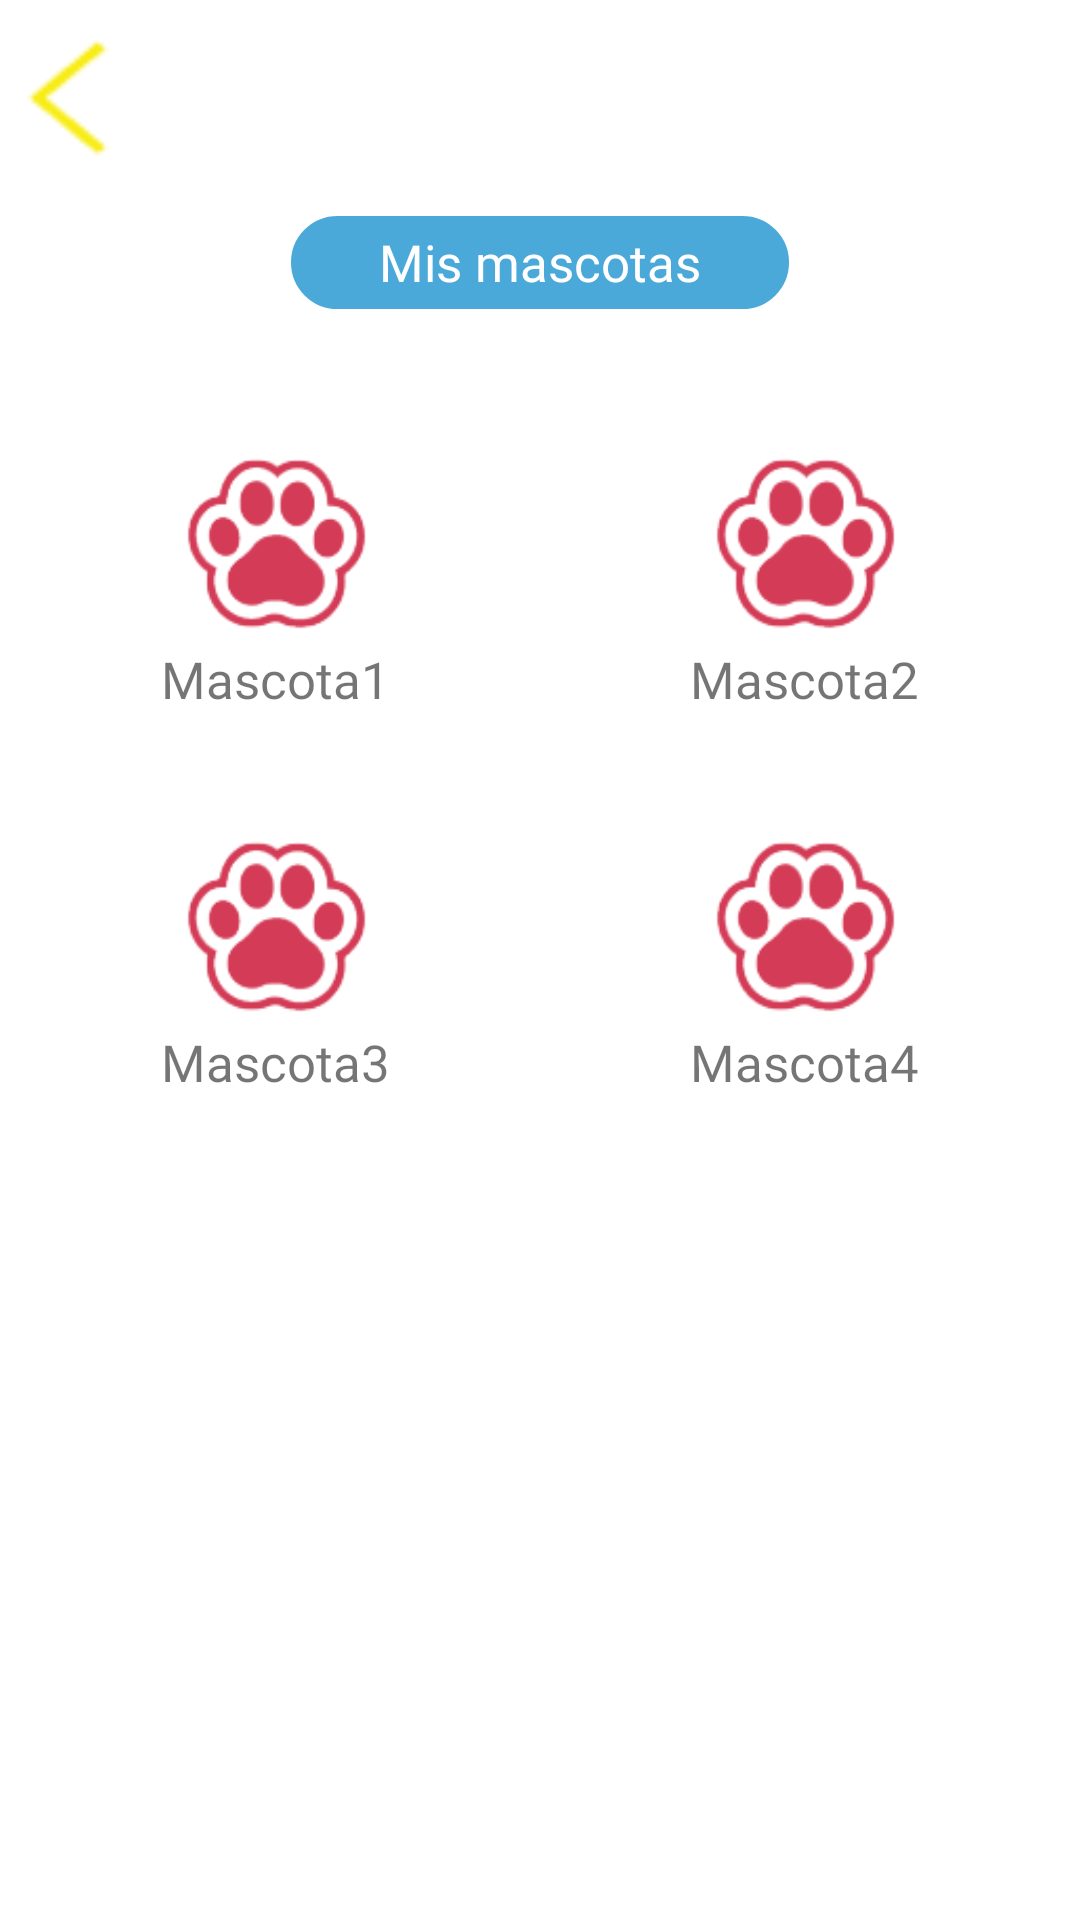

Reconstruct the res/layout file that produces this screen, plus the resources it refers to.
<!-- AndroidManifest.xml: application theme Theme.CuidaVet -->
<!-- res/layout/activity_mascotas.xml -->
<?xml version="1.0" encoding="utf-8"?>
<LinearLayout xmlns:android="http://schemas.android.com/apk/res/android"
    xmlns:app="http://schemas.android.com/apk/res-auto"
    xmlns:tools="http://schemas.android.com/tools"
    android:orientation="vertical"
    android:layout_width="match_parent"
    android:layout_height="match_parent"
    >

    <androidx.appcompat.widget.AppCompatButton
        android:id="@+id/btn_regresar"
        android:layout_width="50dp"
        android:layout_height="70dp"
        android:background="@drawable/regresar"
        />

    <androidx.appcompat.widget.AppCompatTextView
        android:id="@+id/tv_mascotas"
        android:layout_width="170dp"
        android:layout_height="35dp"
        android:text="@string/misMascotas"
        android:gravity="center"
        android:layout_gravity="center"
        android:background="@drawable/round_button"
        android:fontFamily="@font/alataregular"
        android:textAllCaps="false"
        android:textColor="@color/white"
        android:textSize="17dp"
        />

    <TableLayout
        android:layout_width="wrap_content"
        android:layout_height="wrap_content"
        android:stretchColumns="3"
        android:layout_gravity="center"
        android:layout_marginTop="40dp"
        >

        <TableRow>

            <androidx.appcompat.widget.AppCompatButton
                android:id="@+id/btn_mascota1"
                android:layout_width="70dp"
                android:layout_height="70dp"
                android:textSize="17sp"
                android:fontFamily="@font/alataregular"
                android:background="@drawable/mascotalogo"
                android:layout_gravity="center"/>

            <TextView
                android:layout_width="100dp"/>

            <androidx.appcompat.widget.AppCompatButton
                android:id="@+id/btn_mascota2"
                android:layout_width="70dp"
                android:layout_height="70dp"
                android:fontFamily="@font/alataregular"
                android:background="@drawable/mascotalogo"
                android:layout_gravity="center"

                />

        </TableRow>

        <TableRow>
            <TextView
                android:text="Mascota1"
                android:fontFamily="@font/alataregular"
                android:layout_gravity="center"
                android:textSize="17sp"
                />

            <TextView/>

            <TextView
                android:text="Mascota2"
                android:layout_gravity="center"
                android:fontFamily="@font/alataregular"
                android:textSize="17sp"
                />

        </TableRow>

        <TableRow
            android:layout_marginTop="35dp">

            <androidx.appcompat.widget.AppCompatButton
                android:id="@+id/btn_mascota3"
                android:layout_width="70dp"
                android:layout_height="70dp"
                android:textSize="17sp"
                android:fontFamily="@font/alataregular"
                android:background="@drawable/mascotalogo"
                android:layout_gravity="center"/>

            <TextView/>

            <androidx.appcompat.widget.AppCompatButton
                android:id="@+id/btn_mascota4"
                android:layout_width="70dp"
                android:layout_height="70dp"
                android:textSize="17sp"
                android:fontFamily="@font/alataregular"
                android:background="@drawable/mascotalogo"
                android:layout_gravity="center"

                />

        </TableRow>

        <TableRow>
            <TextView
                android:text="Mascota3"
                android:fontFamily="@font/alataregular"
                android:layout_gravity="center"
                android:textSize="17sp"
                />

            <TextView/>

            <TextView
                android:text="Mascota4"
                android:layout_gravity="center"
                android:fontFamily="@font/alataregular"
                android:textSize="17sp"
                />

        </TableRow>






    </TableLayout>

    <androidx.appcompat.widget.AppCompatButton
        android:id="@+id/btn_agregar"
        android:layout_width="70dp"
        android:layout_height="70dp"
        android:layout_gravity="end"
        android:layout_marginTop="270dp"
        android:background="@drawable/mas" />


</LinearLayout>
<!-- resources referenced by this layout -->
<resources>
  <color name="white">#FFFFFFFF</color>
  <!-- drawable mas: png bitmap (drawable, 379 bytes) -->
  <!-- drawable mascotalogo: png bitmap (drawable, 4134 bytes) -->
  <!-- drawable regresar: png bitmap (drawable, 500 bytes) -->
  <!-- drawable round_button (drawable) -->
  <?xml version="1.0" encoding="utf-8"?>
  <selector xmlns:android="http://schemas.android.com/apk/res/android">
      <item>
          <shape android:shape="rectangle">
              <solid android:color="@color/magenta"/>
              <corners android:radius="80dp"/>
              <stroke
                  android:width="2dp"
                  android:color="@color/white"/>
          </shape>
      </item>
  </selector>
  <string name="misMascotas">Mis mascotas</string>
  <style name="Theme.CuidaVet" parent="Theme.MaterialComponents.DayNight.DarkActionBar">
          
          <item name="colorPrimary">@color/purple_500</item>
          <item name="colorPrimaryVariant">@color/purple_700</item>
          <item name="colorOnPrimary">@color/white</item>
          
          <item name="colorSecondary">@color/teal_200</item>
          <item name="colorSecondaryVariant">@color/teal_700</item>
          <item name="colorOnSecondary">@color/black</item>
          
          <item name="android:statusBarColor" tools:targetApi="l">?attr/colorPrimaryVariant</item>
          
      </style>
  <color name="magenta">#4aa9d9</color>
  <color name="purple_500">#FF6200EE</color>
  <color name="purple_700">#FF3700B3</color>
  <color name="teal_200">#FF03DAC5</color>
  <color name="teal_700">#FF018786</color>
  <color name="black">#FF000000</color>
</resources>
